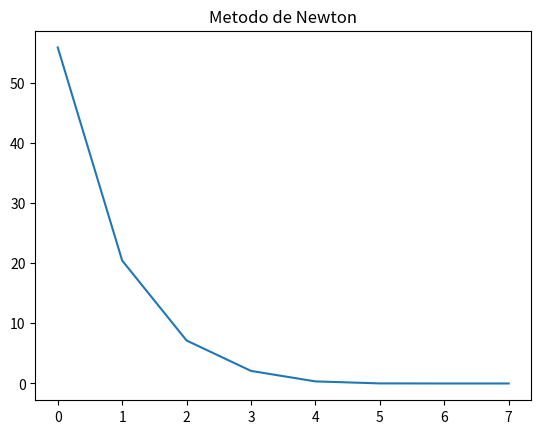

Generate this figure with matplotlib:
from mpmath.functions.functions import re
import sympy as sp
import numpy as np
import matplotlib.pyplot as plt

f = 'exp(x) + x-2'  # se define la función a utilizar.
x0 = 5  # se define el límite inferior del rango [a, b]
tolerancia = 10 ** -5  # se define la tolerancia máxima
iterMax = 500  # se definen las iteracioens máximas antes de detenerse

def NewtonRaphson(f, x0 , tolerancia , iterMax):
    x = sp.Symbol('x') # Asi se define la varible simbolica
    f_simbolica = sp.sympify(f) # Se define de la funcion funcion
    f_derivda = f_simbolica.diff(x) # Se calcula la primera deriva

    f_derivda = sp.lambdify(x , f_derivda) # f_derivada se convierte en una funcion evaluable
    f_eval = sp.lambdify(x , f_simbolica) # La funcion inicial se pasa a a una funcion evaluable
    er = []  # se define el vector de los errores para graficar posteriormente
    xk = x0  # Se define el primer valor o el valor inicial de x0
    error = tolerancia + 1  # se define un valor inicial para el error
    k = 0  # se inicializa las iteraciones en cero
    while k < iterMax:
        k += 1  # Se suma el valor de la iteracion
        if(f_derivda(xk) == 0):
            print('Funcion contiene punto critico')
            return 0
        xk = xk - f_eval(xk) / f_derivda(xk)  # se calcula una nueva interacion
        error = abs(f_eval(xk))  # se calcula el error
        er.append(sp.N(error))  # se agrega el error al vector de error
        if(error < tolerancia):
            break
    fig, graf = plt.subplots()  # se crea la gráfica
    ejeX = np.arange(0, k, 1)  # se crea el eje X (son las iteraciones)
    graf.plot(ejeX, er)  # se grafican los datos
    plt.title('Metodo de Newton')
    plt.show()  # se muestra la gráfica
    return [xk, error, k]  # se retorna la aproximación y el error


funcion1 = NewtonRaphson(f, x0, tolerancia , iterMax)
print("Aproximación: ", funcion1[0], " Error: ", funcion1[1], " Iteraciones: ", funcion1[2] - 1)
